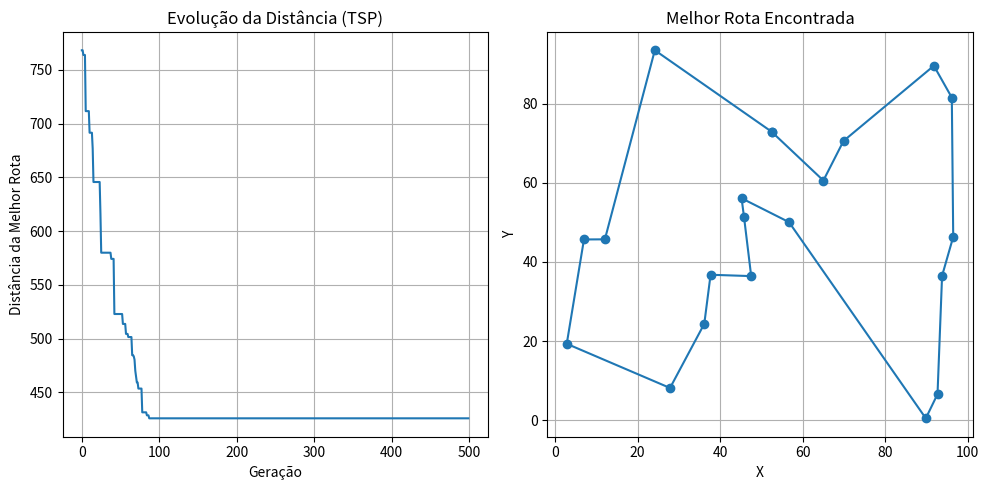

This chart was generated by the following Python code:
import random
import math
import json
import os
import matplotlib.pyplot as plt

# Configurações
NUM_CITIES = 20
POPULATION_SIZE = 200
GENERATIONS = 500
BASE_MUTATION_RATE = 0.1
OPTIMAL_DISTANCE = 300  # Alvo desejado
OPTIMAL_FITNESS = 1 / OPTIMAL_DISTANCE

# Arquivo onde as cidades serão salvas
CITY_FILE = "cities.json"

# Gerar ou carregar cidades
def load_or_generate_cities():
    if os.path.exists(CITY_FILE):
        with open(CITY_FILE, "r") as f:
            return json.load(f)
    else:
        cities = [(random.uniform(0, 100), random.uniform(0, 100)) for _ in range(NUM_CITIES)]
        with open(CITY_FILE, "w") as f:
            json.dump(cities, f)
        return cities

cities = load_or_generate_cities()

# Converter para tupla (json salva como lista)
cities = [tuple(city) for city in cities]

# Distância Euclidiana
def euclidean_distance(a, b):
    return math.hypot(a[0] - b[0], a[1] - b[1])

# Matriz de distâncias
distances = [[euclidean_distance(c1, c2) for c2 in cities] for c1 in cities]

class Individual:
    def __init__(self, genes=None):
        if genes:
            self.genes = genes
        else:
            self.genes = list(range(NUM_CITIES))
            random.shuffle(self.genes)
        self.fitness = self.evaluate_fitness()

    def evaluate_fitness(self):
        total_distance = 0
        for i in range(NUM_CITIES):
            from_city = self.genes[i]
            to_city = self.genes[(i + 1) % NUM_CITIES]
            total_distance += distances[from_city][to_city]
        return 1 / total_distance

def crossover(parent1, parent2):
    start, end = sorted(random.sample(range(NUM_CITIES), 2))
    child_genes = [None] * NUM_CITIES
    child_genes[start:end] = parent1.genes[start:end]

    pointer = 0
    for gene in parent2.genes:
        if gene not in child_genes:
            while child_genes[pointer] is not None:
                pointer += 1
            child_genes[pointer] = gene

    return Individual(child_genes)

def mutate(individual, mutation_rate):
    if random.random() < mutation_rate:
        i, j = random.sample(range(NUM_CITIES), 2)
        individual.genes[i], individual.genes[j] = individual.genes[j], individual.genes[i]
        individual.fitness = individual.evaluate_fitness()

def tournament_selection(population):
    return max(random.sample(population, 2), key=lambda ind: ind.fitness)

# Inicialização
distance_progress = []
population = [Individual() for _ in range(POPULATION_SIZE)]
best_individual = max(population, key=lambda ind: ind.fitness)
best_distance = 1 / best_individual.fitness
stagnant_generations = 0

for generation in range(GENERATIONS):
    new_population = []

    if stagnant_generations >= 20:
        mutation_rate = min(0.9, BASE_MUTATION_RATE * 2)
    else:
        mutation_rate = BASE_MUTATION_RATE

    # Elitismo
    new_population.append(best_individual)

    while len(new_population) < POPULATION_SIZE - 2:
        parent1 = tournament_selection(population)
        parent2 = tournament_selection(population)
        child = crossover(parent1, parent2)
        mutate(child, mutation_rate)
        new_population.append(child)

    new_population.append(Individual())
    new_population.append(Individual())

    population = new_population
    current_best = max(population, key=lambda ind: ind.fitness)
    current_distance = 1 / current_best.fitness

    if current_distance < best_distance:
        best_individual = current_best
        best_distance = current_distance
        stagnant_generations = 0
    else:
        stagnant_generations += 1

    distance_progress.append(best_distance)
    print(f"Geração {generation}: Melhor distância = {best_distance:.2f}")

    if current_best.fitness >= OPTIMAL_FITNESS:
        print(f"\nSolução satisfatória atingida na geração {generation} com distância {current_distance:.2f}")
        break

print("\nMelhor rota encontrada:")
print(best_individual.genes)
print(f"Distância total: {best_distance:.2f}")

x = [cities[i][0] for i in best_individual.genes] + [cities[best_individual.genes[0]][0]]
y = [cities[i][1] for i in best_individual.genes] + [cities[best_individual.genes[0]][1]]

plt.figure(figsize=(10, 5))
plt.subplot(1, 2, 1)
plt.plot(distance_progress)
plt.title("Evolução da Distância (TSP)")
plt.xlabel("Geração")
plt.ylabel("Distância da Melhor Rota")
plt.grid(True)

plt.subplot(1, 2, 2)
plt.plot(x, y, marker='o')
plt.title("Melhor Rota Encontrada")
plt.xlabel("X")
plt.ylabel("Y")
plt.grid(True)

plt.tight_layout()
plt.show()
